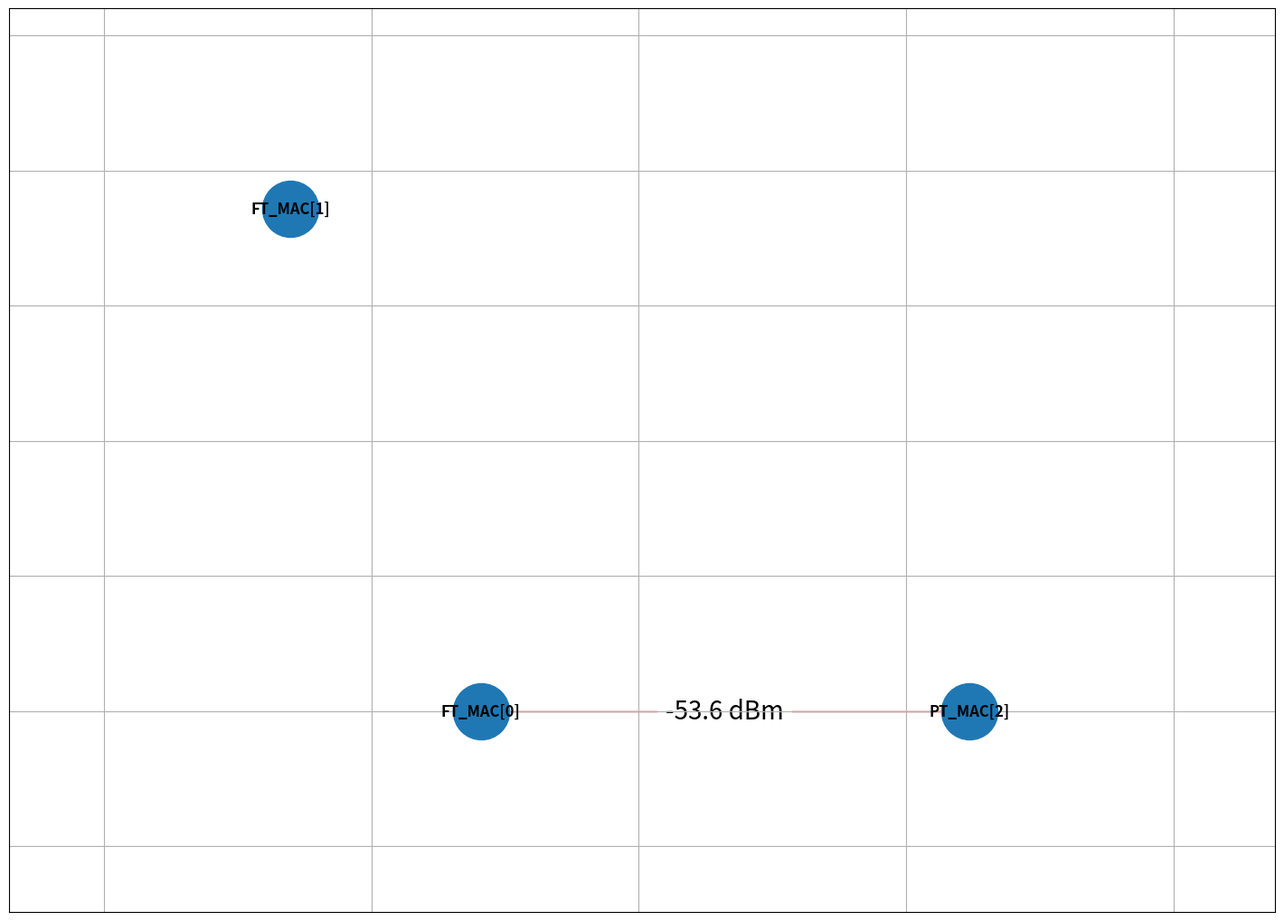

Generate this figure with matplotlib:
import networkx as nx
import matplotlib.pyplot as plt

nodes = []
edges = []

nodes.append(('FT_MAC[0]', 'FT', 'NOT_ASSOCIATED', 0.816532, 0))
nodes.append(('FT_MAC[1]', 'FT', 'NOT_ASSOCIATED', -0.606846, 7.43172e-17))
nodes.append(('PT_MAC[2]', 'PT', 'ASSOCIATED', 4.47197, 0))
edges.append(('FT_MAC[0]', 'PT_MAC[2]', {'power': -53.5659}))

graph = nx.Graph()

for name, type, status, x, y in nodes:
    graph.add_node(name, type=type, status=status, position=(x, y))

graph.add_edges_from(edges)

position = {name: (x, y) for name, type, status, x, y in nodes}

plt.figure(figsize=(14, 10))
nx.draw(graph, position, with_labels=True, node_size=2000, edge_color='red', font_size=12, font_weight='bold')

edge_labels = nx.get_edge_attributes(graph, 'power')
edge_labels = {k: f'{v:.1f} dBm' for k, v in edge_labels.items()}

nx.draw_networkx_edge_labels(graph, position, edge_labels, font_size=20)

plt.axis('on')
plt.grid(True)
plt.margins(0.4)
plt.show()
